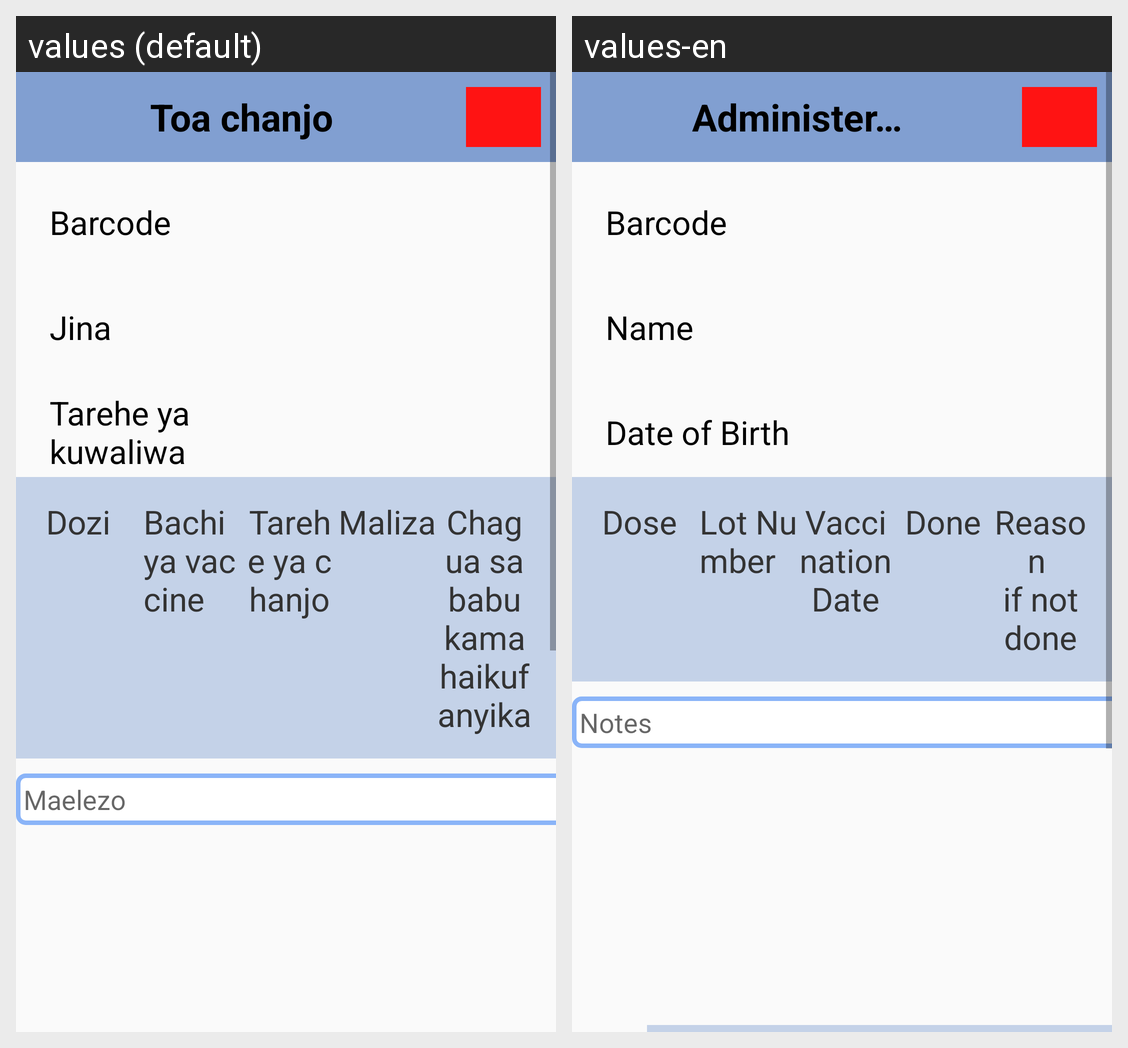

Here is an Android app screen in its default locale and in the app's own translations. Write out the translated-string differences for the strings that appear on this screen.
Android screen res/layout/administer_vaccines_activity.xml rendered under 2 locales, left to right: values (default), values-en. Device: Nexus 5 (rendered at 1080×1920; each locale shown at half size, 540×960, under a caption strip naming it); theme TIISTheme.
Strings drawn on this screen, with the default value and each locale's value (text and hints the layout hard-codes, and strings that could not be matched under every locale, appear in the picture but are not listed):

title_administer_vaccines
  values: Toa chanjo
  values-en: Administer Vaccines

barcode_id
  values: Barcode
  values-en: Barcode

name
  values: Jina
  values-en: Name

date_of_birth
  values: Tarehe ya kuwaliwa
  values-en: Date of Birth

dose
  values: Dozi
  values-en: Dose

vaccine_lot
  values: Bachi ya vaccine
  values-en: Lot Number

vaccination_date
  values: Tarehe ya chanjo
  values-en: Vaccination Date

done
  values: Maliza
  values-en: Done

reason
  values: Chagua sababu kama haikufanyika
  values-en: Reason 
      if not done

notes
  values: Maelezo
  values-en: Notes
